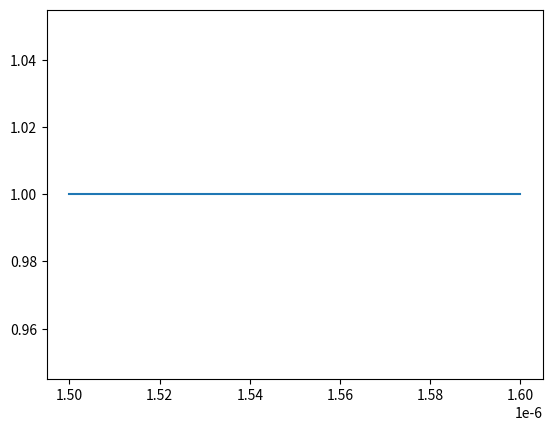

This chart was generated by the following Python code:
import numpy as np
from scipy.constants import c


def waveguide(wavelengths, length, loss_dB_cm, ne=2.40705, ng=4.17917, nd=0.000143768):
    """Return the Sparameters for a waveguide based on OPICS."""
    w = wavelengths
    w0 = np.mean(w)
    alpha = loss_dB_cm / (20 * np.log10(np.exp(1)))

    K = (
        2 * np.pi * ne / w0
        + (ng / c) * (w - w0)
        - (nd * w0 ** 2 / (4 * np.pi * c)) * ((w - w0) ** 2)
    )

    s = np.zeros((len(wavelengths), 2, 2), dtype=complex)
    s[:, 0, 1] = s[:, 1, 0] = np.exp(-alpha * length + (K * length * 1j))
    return s


if __name__ == "__main__":
    w = np.linspace(1.50, 1.6, 128) * 1e-6
    s = waveguide(w, length=10e-6, loss_dB_cm=2)
    import matplotlib.pyplot as plt

    s21 = np.abs(s[:, 0, 1]) ** 2
    s21phase = np.angle(s[:, 0, 1])
    plt.plot(w, s21)
    plt.show()
